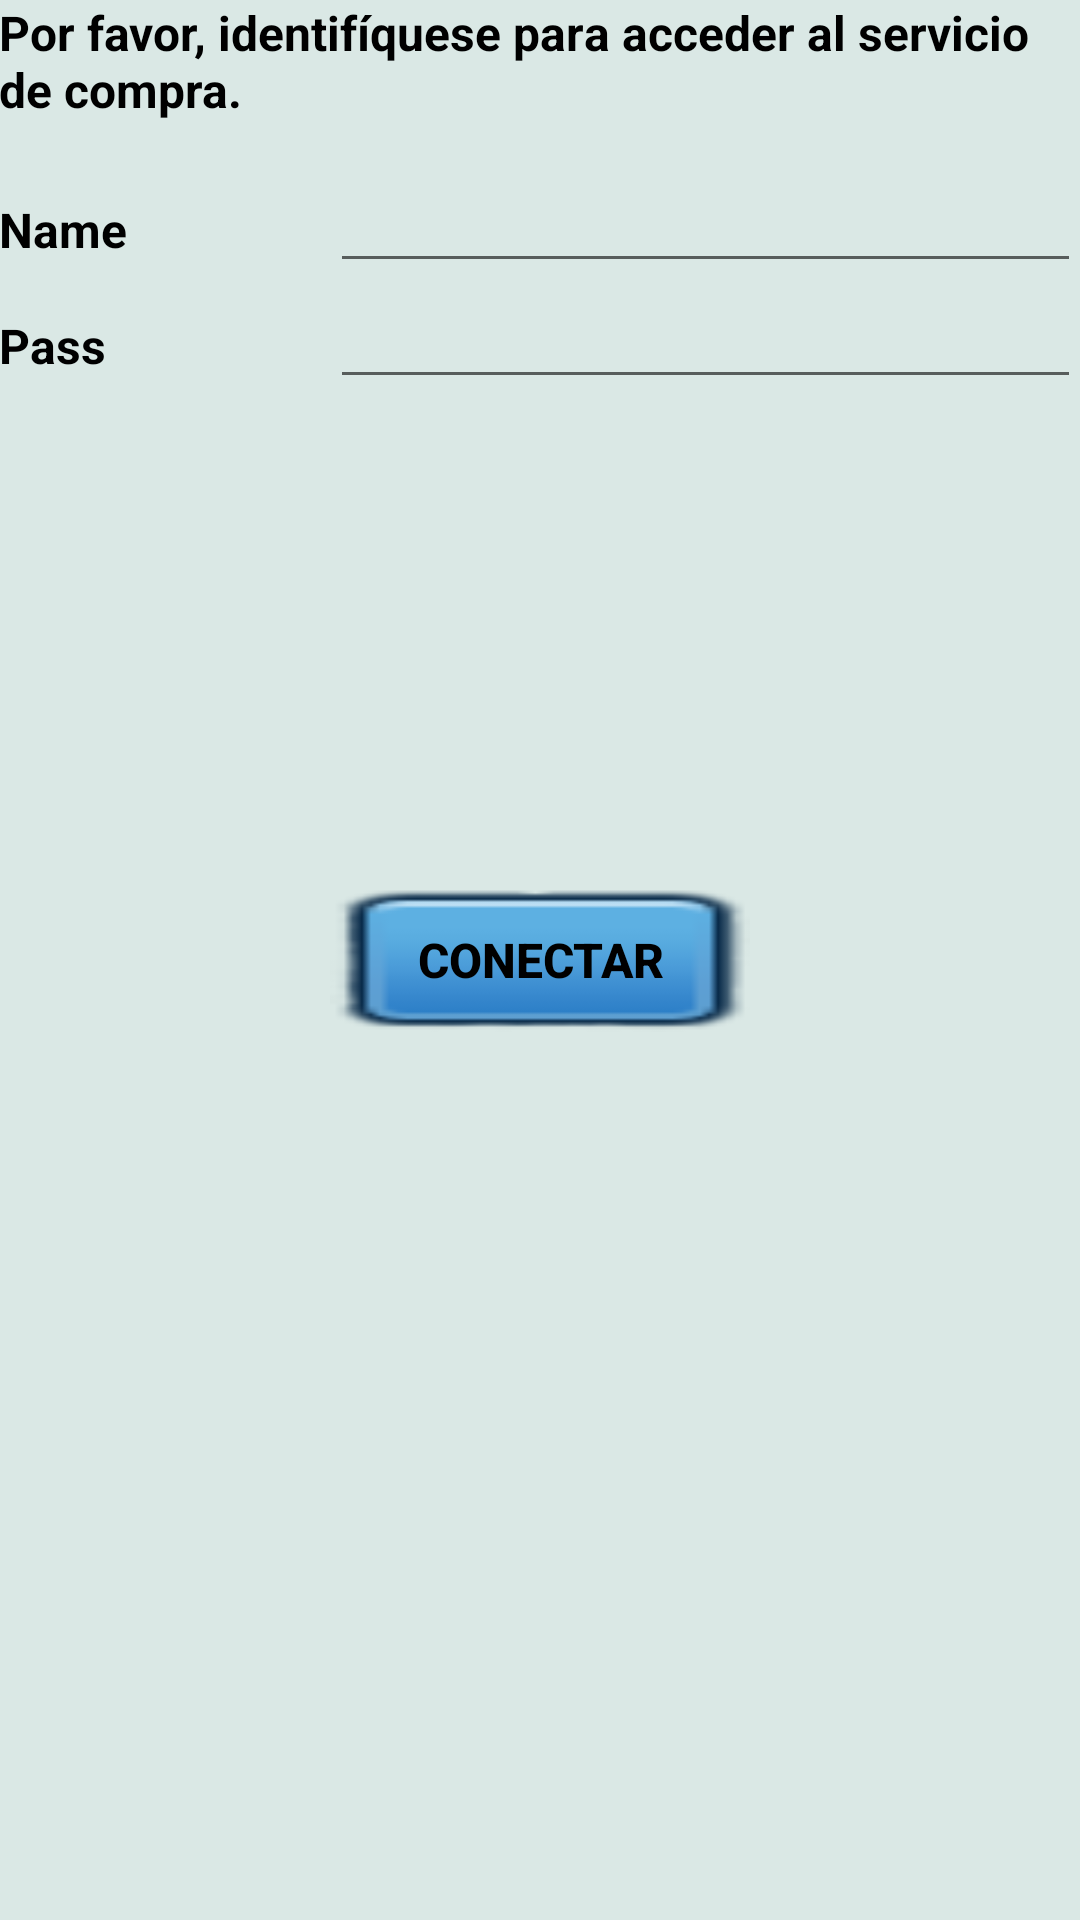

Write the Android layout XML for this screen, with the resource values it uses.
<!-- AndroidManifest.xml: application theme AppTheme -->
<!-- res/layout/autfrag.xml -->
<?xml version="1.0" encoding="utf-8"?>
<RelativeLayout xmlns:android="http://schemas.android.com/apk/res/android"
    xmlns:tools="http://schemas.android.com/tools"
    android:layout_width="match_parent" android:layout_height="match_parent"

    >
    <RelativeLayout
        android:layout_width="match_parent"
        android:layout_height="match_parent"
        android:id="@+id/main"
        android:padding="@dimen/activity_horizontal_margin"
        >



    <TextView
        android:layout_width="wrap_content"
        android:layout_height="wrap_content"
        android:text="@string/Identificacion"
        android:id="@+id/texto"
        style="@style/text_style"
        android:layout_alignParentStart="true"
        android:layout_alignParentLeft="true"
        android:layout_alignParentTop="true"
        android:paddingBottom="15dp"
        />


    <EditText
        style="@style/text_style"
        android:layout_width="wrap_content"
        android:layout_height="wrap_content"
        android:inputType="textPassword"
        android:id="@+id/Pass"
        android:layout_below="@+id/Nombre"
        android:layout_alignStart="@+id/Nombre"
        android:layout_alignLeft="@id/Nombre"
        android:layout_alignEnd="@+id/Nombre"
        android:layout_alignRight="@id/Nombre"
        />

    <TextView
        android:text="@string/Password"
        android:layout_width="wrap_content"
        android:layout_height="wrap_content"
        android:layout_marginTop="10dp"
        android:id="@+id/viewPass"
        android:layout_alignBaseline="@+id/Pass"
        android:layout_alignBottom="@+id/Pass"
        android:layout_alignParentStart="true"
        android:layout_alignParentLeft="true"
        style="@style/text_style"
         />

    <Button
        style="@style/text_style"
        android:background="@drawable/button"
        android:text="@string/Connect"
        android:layout_width="140dp"
        android:layout_height="wrap_content"
        android:id="@+id/boton1"
        android:layout_centerVertical="true"
        android:layout_centerHorizontal="true" />

    <EditText
        style="@style/text_style"
        android:layout_width="wrap_content"
        android:layout_height="wrap_content"
        android:inputType="textPersonName"
        android:text=""
        android:id="@+id/Nombre"
        android:layout_below="@+id/texto"
        android:layout_alignParentRight="true"
        android:layout_alignParentEnd="true"
        android:layout_alignLeft="@+id/boton1"
        android:layout_alignStart="@+id/boton1" />

    <TextView
        android:text="@string/Nombre"
        android:layout_width="wrap_content"
        android:layout_height="wrap_content"
        android:id="@+id/ViewName"


        style="@style/text_style"
        android:layout_alignBaseline="@+id/Nombre"
        android:layout_alignBottom="@+id/Nombre"
        android:layout_alignParentLeft="true"
        android:layout_alignParentStart="true">

    </TextView>
    </RelativeLayout>
    <RelativeLayout
        android:id="@+id/linlaHeaderProgress1"
        android:layout_width="fill_parent"
        android:layout_height="fill_parent"
        android:gravity="center"
        android:layout_gravity="center"

        android:orientation="vertical"
        android:visibility="gone" >

        <ProgressBar
            android:id="@+id/pbHeaderProgress"

            android:layout_width="wrap_content"
            android:layout_height="wrap_content" >
        </ProgressBar>
    </RelativeLayout>
</RelativeLayout>
<!-- resources referenced by this layout -->
<resources>
  <!-- drawable button (drawable) -->
  <?xml version="1.0" encoding="utf-8"?>
  <selector xmlns:android="http://schemas.android.com/apk/res/android">
  
          <item android:drawable="@drawable/button2"
              android:state_pressed="true" />
          <item android:drawable="@drawable/button3"
              android:state_focused="true" />
          <item android:drawable="@drawable/button1" />
  
  </selector>
  <string name="Connect"> Conectar </string>
  <string name="Identificacion">Por favor, identifíquese para acceder al servicio de compra.</string>
  <string name="Nombre">Name</string>
  <string name="Password">Pass</string>
  <style name="text_style" parent="android:TextAppearance">
          <item name="android:textColor">@android:color/black</item>
          <item name="android:textStyle">bold</item>
  
          <item name="android:textSize">16dp</item>
      </style>
  <style name="AppTheme" parent="Theme.AppCompat.Light">
          
          <item name="colorPrimary">@color/colorPrimary</item>
          <item name="colorPrimaryDark">@color/colorPrimaryDark</item>
          <item name="colorAccent">@color/colorAccent</item>
          <item name="android:colorBackground">@color/colorbackground</item>
  
  
      </style>
  <!-- drawable button2: png bitmap (drawable, 1925 bytes) -->
  <!-- drawable button3: png bitmap (drawable, 1163 bytes) -->
  <!-- drawable button1: png bitmap (drawable, 1403 bytes) -->
  <color name="colorPrimary">#429ea6</color>
  <color name="colorPrimaryDark">#2d3047</color>
  <color name="colorAccent">#0f9c85</color>
  <color name="colorbackground">#dae8e5</color>
</resources>
